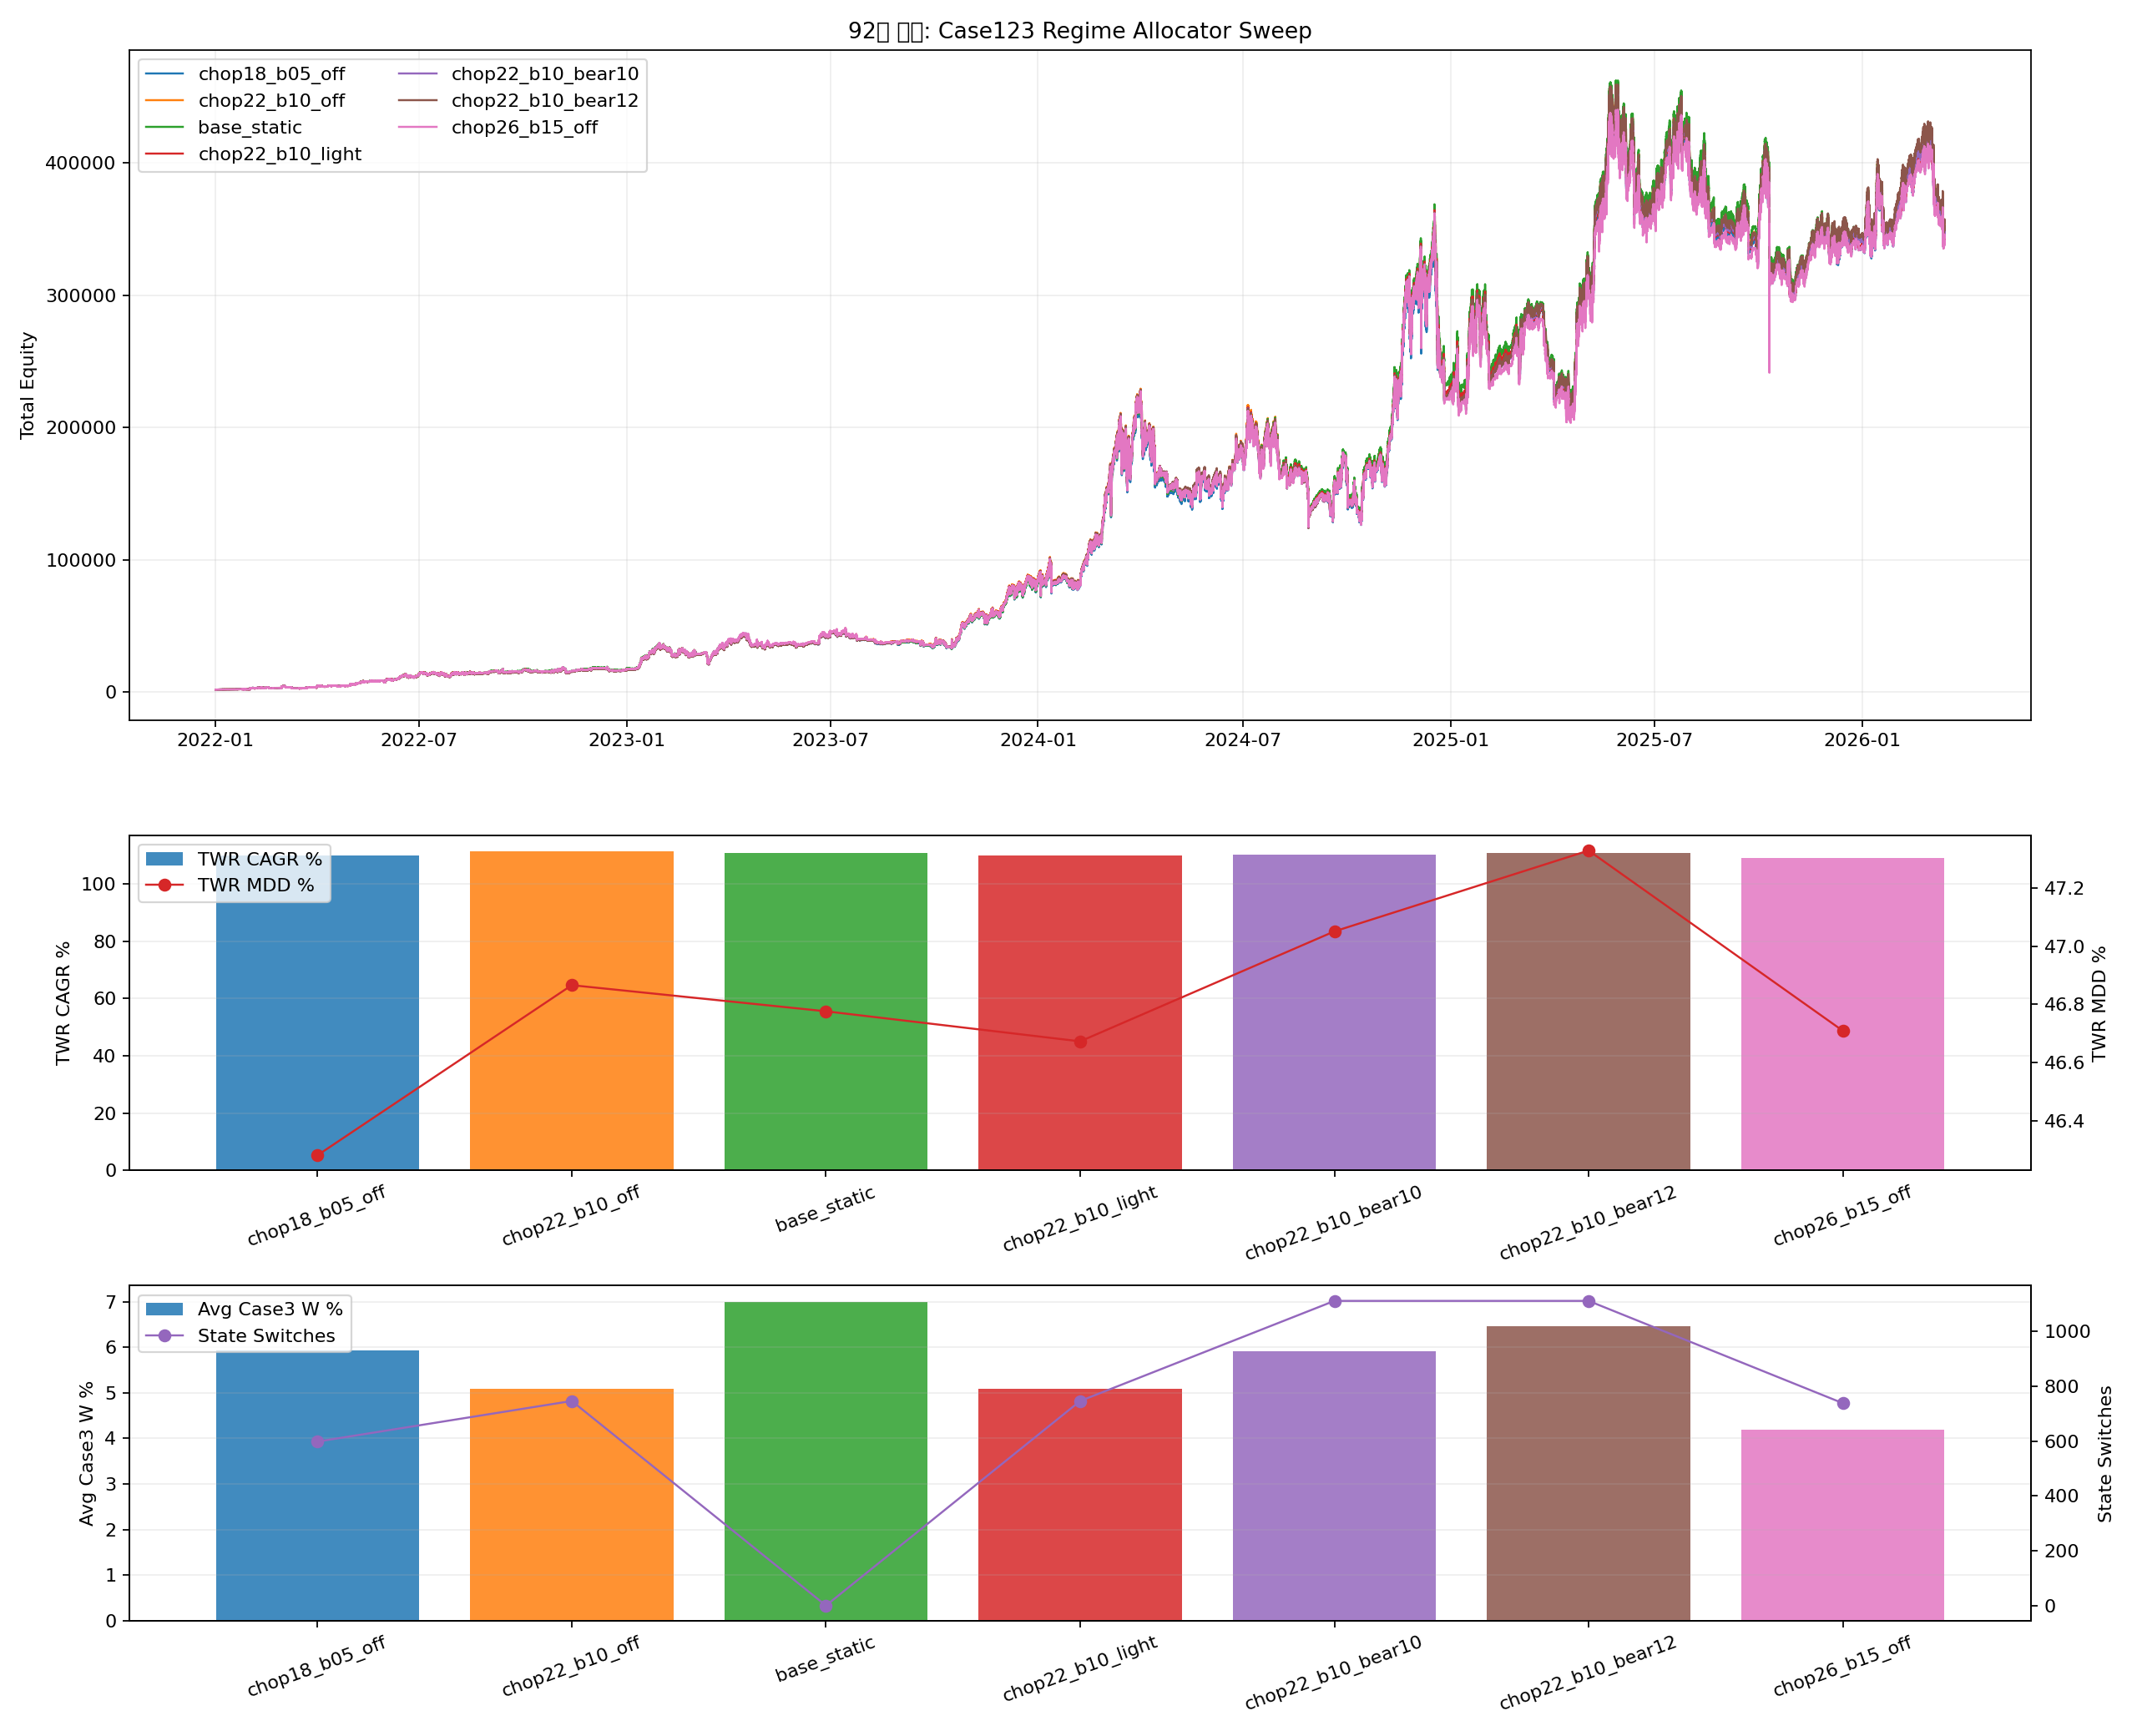

Python code for this plot:
from __future__ import annotations

from pathlib import Path

import importlib.util
import sys

import matplotlib.pyplot as plt
import numpy as np
import pandas as pd


CASE_CURVES_CSV = Path("90_backtest_btcusdt_scale06_adx002_case123_stress_proxy_sweep_latest_case_curves.csv")
MARKET_STATE_CSV = Path("90_backtest_btcusdt_scale06_adx002_case123_stress_proxy_sweep_market_state_4h.csv")

OUT_BASE = "92_backtest_btcusdt_scale06_adx002_case123_regime_allocator_sweep"
OUT_PNG = Path(f"{OUT_BASE}.png")
OUT_CSV = Path(f"{OUT_BASE}.csv")
OUT_MD = Path(f"{OUT_BASE}.md")
OUT_CURVES_CSV = Path(f"{OUT_BASE}_curves.csv")

MONTHLY_TOPUP = 1000.0
INITIAL_CAPITAL_TOTAL = 2000.0
REBALANCE_FEE_RATE = 0.0004
THRESHOLD = 0.02

BASE_WEIGHTS = (0.62, 0.31, 0.07)
CHOP_OFF_WEIGHTS = (0.74, 0.26, 0.00)
CHOP_LIGHT_WEIGHTS = (0.70, 0.30, 0.00)
BEAR10_WEIGHTS = (0.60, 0.30, 0.10)
BEAR12_WEIGHTS = (0.58, 0.30, 0.12)

VARIANTS = [
    {"variant": "base_static", "chop_adx": None, "chop_band": None, "chop_weights": BASE_WEIGHTS, "bear_weights": BASE_WEIGHTS},
    {"variant": "chop18_b05_off", "chop_adx": 18.0, "chop_band": 0.005, "chop_weights": CHOP_OFF_WEIGHTS, "bear_weights": BASE_WEIGHTS},
    {"variant": "chop22_b10_off", "chop_adx": 22.0, "chop_band": 0.010, "chop_weights": CHOP_OFF_WEIGHTS, "bear_weights": BASE_WEIGHTS},
    {"variant": "chop26_b15_off", "chop_adx": 26.0, "chop_band": 0.015, "chop_weights": CHOP_OFF_WEIGHTS, "bear_weights": BASE_WEIGHTS},
    {"variant": "chop22_b10_light", "chop_adx": 22.0, "chop_band": 0.010, "chop_weights": CHOP_LIGHT_WEIGHTS, "bear_weights": BASE_WEIGHTS},
    {"variant": "chop22_b10_bear10", "chop_adx": 22.0, "chop_band": 0.010, "chop_weights": CHOP_OFF_WEIGHTS, "bear_weights": BEAR10_WEIGHTS},
    {"variant": "chop22_b10_bear12", "chop_adx": 22.0, "chop_band": 0.010, "chop_weights": CHOP_OFF_WEIGHTS, "bear_weights": BEAR12_WEIGHTS},
]


def load_module(alias: str, path: Path):
    if not path.exists():
        raise FileNotFoundError(f"Missing script: {path}")
    spec = importlib.util.spec_from_file_location(alias, path)
    if spec is None or spec.loader is None:
        raise RuntimeError(f"Cannot load module from: {path}")
    module = importlib.util.module_from_spec(spec)
    sys.modules[alias] = module
    spec.loader.exec_module(module)
    return module


def _fmt(v: float, digits: int = 4) -> str:
    if pd.isna(v):
        return "N/A"
    return f"{float(v):.{digits}f}"


def compute_month_flags(ts: pd.Series) -> np.ndarray:
    flags = (ts.dt.to_period("M") != ts.dt.to_period("M").shift(1)).to_numpy(copy=True)
    if len(flags):
        flags[0] = False
    return flags


def merge_state(case_curves: pd.DataFrame, market_state: pd.DataFrame) -> pd.DataFrame:
    left = case_curves.copy().reset_index(drop=True)
    right = market_state.copy().reset_index(drop=True)
    left["timestamp"] = left["timestamp"].to_numpy(dtype="datetime64[ns]")
    right["timestamp"] = right["timestamp"].to_numpy(dtype="datetime64[ns]")
    return pd.merge_asof(
        left.sort_values("timestamp"),
        right.sort_values("timestamp"),
        on="timestamp",
        direction="backward",
    ).dropna(subset=["trend_4h_confirmed"]).reset_index(drop=True)


def get_target_weights_from_state(
    trend_value: str,
    adx_value: float,
    ema_dist_value: float,
    cfg: dict,
) -> tuple[float, float, float]:
    if cfg["chop_adx"] is not None:
        is_chop = (adx_value < float(cfg["chop_adx"])) or (abs(ema_dist_value) < float(cfg["chop_band"]))
    else:
        is_chop = False

    is_strong_bear = trend_value == "bearish" and adx_value >= 25.0 and ema_dist_value <= -0.02

    if is_strong_bear and tuple(cfg["bear_weights"]) != BASE_WEIGHTS:
        return tuple(cfg["bear_weights"])
    if is_chop:
        return tuple(cfg["chop_weights"])
    return BASE_WEIGHTS


def run_allocator(merged: pd.DataFrame, variant: str, cfg: dict) -> tuple[pd.DataFrame, dict]:
    ret1 = merged["equity_case1"].astype(float).pct_change().fillna(0.0).to_numpy()
    ret2 = merged["equity_case2"].astype(float).pct_change().fillna(0.0).to_numpy()
    ret3 = merged["equity_case3"].astype(float).pct_change().fillna(0.0).to_numpy()
    ts = merged["timestamp"].reset_index(drop=True)
    trend_np = merged["trend_4h_confirmed"].astype(str).to_numpy()
    adx_np = merged["adx14"].to_numpy(dtype=float)
    ema_dist_np = merged["ema_dist_pct"].to_numpy(dtype=float)
    rebal_flags = (ts.dt.floor("4h") != ts.dt.floor("4h").shift(1)).to_numpy()
    topup_flags = compute_month_flags(ts)

    cap1 = np.zeros(len(merged), dtype=float)
    cap2 = np.zeros(len(merged), dtype=float)
    cap3 = np.zeros(len(merged), dtype=float)
    total = np.zeros(len(merged), dtype=float)
    contrib = np.zeros(len(merged), dtype=float)
    flow = np.zeros(len(merged), dtype=float)
    nav_index = np.zeros(len(merged), dtype=float)
    w1_series = np.zeros(len(merged), dtype=float)
    w2_series = np.zeros(len(merged), dtype=float)
    w3_series = np.zeros(len(merged), dtype=float)

    cur_w1, cur_w2, cur_w3 = BASE_WEIGHTS
    cap1[0] = INITIAL_CAPITAL_TOTAL * cur_w1
    cap2[0] = INITIAL_CAPITAL_TOTAL * cur_w2
    cap3[0] = INITIAL_CAPITAL_TOTAL * cur_w3
    total[0] = INITIAL_CAPITAL_TOTAL
    contrib[0] = INITIAL_CAPITAL_TOTAL
    nav_index[0] = 1.0
    w1_series[0], w2_series[0], w3_series[0] = cur_w1, cur_w2, cur_w3

    fee_paid = 0.0
    rebalance_count = 0
    state_switches = 0
    turnover_notional = 0.0

    for i in range(1, len(merged)):
        c1 = cap1[i - 1] * (1.0 + float(ret1[i]))
        c2 = cap2[i - 1] * (1.0 + float(ret2[i]))
        c3 = cap3[i - 1] * (1.0 + float(ret3[i]))
        cur_total = c1 + c2 + c3
        cur_flow = 0.0

        if topup_flags[i]:
            cur_flow = MONTHLY_TOPUP
            c1 += cur_flow * cur_w1
            c2 += cur_flow * cur_w2
            c3 += cur_flow * cur_w3
            cur_total += cur_flow

        target_w1, target_w2, target_w3 = get_target_weights_from_state(
            trend_value=trend_np[i],
            adx_value=float(adx_np[i]),
            ema_dist_value=float(ema_dist_np[i]),
            cfg=cfg,
        )
        state_changed = (
            abs(target_w1 - cur_w1) > 1e-12
            or abs(target_w2 - cur_w2) > 1e-12
            or abs(target_w3 - cur_w3) > 1e-12
        )
        if state_changed:
            state_switches += 1

        if cur_total > 0:
            aw1, aw2, aw3 = c1 / cur_total, c2 / cur_total, c3 / cur_total
            max_drift = max(abs(aw1 - target_w1), abs(aw2 - target_w2), abs(aw3 - target_w3))
        else:
            max_drift = 0.0

        if rebal_flags[i] and (max_drift >= THRESHOLD - 1e-12 or state_changed or topup_flags[i]):
            target1 = cur_total * target_w1
            target2 = cur_total * target_w2
            target3 = cur_total * target_w3
            moved = abs(target1 - c1) + abs(target2 - c2) + abs(target3 - c3)
            fee = moved * REBALANCE_FEE_RATE
            cur_total -= fee
            c1 = cur_total * target_w1
            c2 = cur_total * target_w2
            c3 = cur_total * target_w3
            fee_paid += fee
            turnover_notional += moved
            rebalance_count += 1
            cur_w1, cur_w2, cur_w3 = target_w1, target_w2, target_w3
        else:
            cur_w1, cur_w2, cur_w3 = target_w1, target_w2, target_w3

        prev_total = total[i - 1]
        period_return = (cur_total - prev_total - cur_flow) / prev_total if prev_total > 0 else 0.0
        nav_index[i] = nav_index[i - 1] * (1.0 + period_return)

        cap1[i], cap2[i], cap3[i] = c1, c2, c3
        total[i] = cur_total
        flow[i] = cur_flow
        contrib[i] = contrib[i - 1] + cur_flow
        w1_series[i], w2_series[i], w3_series[i] = cur_w1, cur_w2, cur_w3

    out = merged[["timestamp"]].copy()
    out["variant"] = variant
    out["equity_total"] = total
    out["cap1"] = cap1
    out["cap2"] = cap2
    out["cap3"] = cap3
    out["cash_flow"] = flow
    out["cumulative_contribution"] = contrib
    out["nav_index"] = nav_index
    out["w1"] = w1_series
    out["w2"] = w2_series
    out["w3"] = w3_series

    topups_df = pd.DataFrame({"timestamp": ts[topup_flags], "topup_amount": MONTHLY_TOPUP})
    stats = s86.compute_flow_metrics(out, topups_df)
    stats["variant"] = variant
    stats["rebalance_count"] = rebalance_count
    stats["state_switches"] = state_switches
    stats["fee_paid"] = fee_paid
    stats["turnover_notional"] = turnover_notional
    stats["avg_case3_weight_pct"] = float(pd.Series(w3_series[1:]).mean() * 100.0)
    stats["topup_count"] = int(topup_flags.sum())
    return out, stats


def save_plot(metrics_df: pd.DataFrame, curve_map: dict[str, pd.DataFrame]):
    fig, axes = plt.subplots(3, 1, figsize=(16, 13), sharex=False, gridspec_kw={"height_ratios": [2.0, 1.0, 1.0]})
    ax_eq, ax_perf, ax_state = axes
    cmap = plt.get_cmap("tab10")
    variants = metrics_df["variant"].tolist()
    colors = {v: cmap(i % 10) for i, v in enumerate(variants)}

    for variant in variants:
        curve = curve_map[variant]
        ax_eq.plot(curve["timestamp"], curve["equity_total"], linewidth=1.1, color=colors[variant], label=variant)
    ax_eq.set_title("92번 연구: Case123 Regime Allocator Sweep")
    ax_eq.set_ylabel("Total Equity")
    ax_eq.grid(True, alpha=0.2)
    ax_eq.legend(loc="upper left", ncol=2)

    ax_perf.bar(metrics_df["variant"], metrics_df["twr_cagr_pct"], color=[colors[v] for v in variants], alpha=0.85, label="TWR CAGR %")
    ax_perf.set_ylabel("TWR CAGR %")
    ax_perf.grid(True, axis="y", alpha=0.2)
    ax_perf.tick_params(axis="x", rotation=20)
    ax_perf_t = ax_perf.twinx()
    ax_perf_t.plot(metrics_df["variant"], metrics_df["twr_mdd_pct"], color="#d62728", marker="o", linewidth=1.1, label="TWR MDD %")
    ax_perf_t.set_ylabel("TWR MDD %")
    h1, l1 = ax_perf.get_legend_handles_labels()
    h2, l2 = ax_perf_t.get_legend_handles_labels()
    ax_perf.legend(h1 + h2, l1 + l2, loc="upper left")

    ax_state.bar(metrics_df["variant"], metrics_df["avg_case3_weight_pct"], color=[colors[v] for v in variants], alpha=0.85, label="Avg Case3 W %")
    ax_state.set_ylabel("Avg Case3 W %")
    ax_state.grid(True, axis="y", alpha=0.2)
    ax_state.tick_params(axis="x", rotation=20)
    ax_state_t = ax_state.twinx()
    ax_state_t.plot(metrics_df["variant"], metrics_df["state_switches"], color="#9467bd", marker="o", linewidth=1.1, label="State Switches")
    ax_state_t.set_ylabel("State Switches")
    h1, l1 = ax_state.get_legend_handles_labels()
    h2, l2 = ax_state_t.get_legend_handles_labels()
    ax_state.legend(h1 + h2, l1 + l2, loc="upper left")

    fig.tight_layout()
    fig.savefig(OUT_PNG, dpi=160)
    plt.close(fig)


def save_report(metrics_df: pd.DataFrame, common_start: pd.Timestamp, common_end: pd.Timestamp):
    best = metrics_df.sort_values(["twr_calmar_ratio", "xirr_pct"], ascending=[False, False]).iloc[0]
    baseline = metrics_df[metrics_df["variant"] == "base_static"].iloc[0]

    lines: list[str] = []
    lines.append("# 92번 연구: Case123 Regime Allocator Sweep")
    lines.append("")
    lines.append("## 설정")
    lines.append("- 90번에서 만든 `4시간 시장 상태 캐시`를 활용해 동적 weight allocator를 테스트한다.")
    lines.append("- chop 구간에서는 case3 비중을 줄이거나 0으로 만들고, 강한 bear trend에서는 case3 비중을 늘린다.")
    lines.append("- 판단 기준은 4시간 `ADX14`, `EMA200 대비 거리`, `확정 추세`다.")
    lines.append("- baseline은 `base_static = 62/31/7` 고정 비중 + threshold 2% 구조다.")
    lines.append(f"- 공통 구간: `{common_start}` -> `{common_end}`")
    lines.append("")
    lines.append("## 결과")
    lines.append("")
    lines.append("| Variant | Final Equity | Net Profit | TWR CAGR % | TWR MDD % | TWR Calmar | XIRR % | Avg Case3 W % | State Switches | Fee Paid |")
    lines.append("| --- | ---: | ---: | ---: | ---: | ---: | ---: | ---: | ---: | ---: |")
    for _, row in metrics_df.iterrows():
        lines.append(
            f"| {row['variant']} | {_fmt(row['final_equity'])} | {_fmt(row['net_profit'])} | {_fmt(row['twr_cagr_pct'])} | "
            f"{_fmt(row['twr_mdd_pct'])} | {_fmt(row['twr_calmar_ratio'])} | {_fmt(row['xirr_pct'])} | {_fmt(row['avg_case3_weight_pct'])} | "
            f"{int(row['state_switches'])} | {_fmt(row['fee_paid'])} |"
        )
    lines.append("")
    lines.append("## 핵심 해석")
    lines.append(f"- best variant: `{best['variant']}`")
    lines.append(
        f"- best vs baseline: TWR CAGR `{_fmt(best['twr_cagr_pct'] - baseline['twr_cagr_pct'])}pp`, "
        f"MDD `{_fmt(best['twr_mdd_pct'] - baseline['twr_mdd_pct'])}pp`, "
        f"XIRR `{_fmt(best['xirr_pct'] - baseline['xirr_pct'])}pp`."
    )
    lines.append("- 이 연구가 먹히면, 핵심은 `추세추종 성격의 case3를 언제 끄고 언제 키울지`에 있었다는 뜻이다.")
    lines.append("")
    lines.append("## 산출물")
    lines.append(f"- 플롯: `{OUT_PNG}`")
    lines.append(f"- 성과 CSV: `{OUT_CSV}`")
    lines.append(f"- 곡선 CSV: `{OUT_CURVES_CSV}`")
    lines.append(f"- 보고서: `{OUT_MD}`")
    OUT_MD.write_text("\n".join(lines), encoding="utf-8")


def run():
    case_curves = pd.read_csv(CASE_CURVES_CSV, parse_dates=["timestamp"])
    market_state = pd.read_csv(MARKET_STATE_CSV, parse_dates=["timestamp"])
    merged = merge_state(case_curves, market_state)
    common_start = pd.Timestamp(merged["timestamp"].min())
    common_end = pd.Timestamp(merged["timestamp"].max())

    rows: list[dict] = []
    curve_rows: list[pd.DataFrame] = []
    curve_map: dict[str, pd.DataFrame] = {}

    for cfg in VARIANTS:
        curve, stats = run_allocator(merged, str(cfg["variant"]), cfg)
        rows.append(stats)
        curve_rows.append(curve)
        curve_map[str(cfg["variant"])] = curve

    metrics_df = pd.DataFrame(rows).sort_values(["twr_calmar_ratio", "xirr_pct"], ascending=[False, False]).reset_index(drop=True)
    curves_df = pd.concat(curve_rows, ignore_index=True)

    metrics_df.to_csv(OUT_CSV, index=False)
    curves_df.to_csv(OUT_CURVES_CSV, index=False)
    save_plot(metrics_df, curve_map)
    save_report(metrics_df, common_start, common_end)

    print(f"saved_plot={OUT_PNG}")
    print(f"saved_metrics={OUT_CSV}")
    print(f"saved_curves={OUT_CURVES_CSV}")
    print(f"saved_report={OUT_MD}")
    print(metrics_df.to_string(index=False))


s86 = load_module("s86_92", Path("86_backtest_btcusdt_scale06_adx002_case3_smc_shortgate_monthly_topup.py"))


if __name__ == "__main__":
    run()
